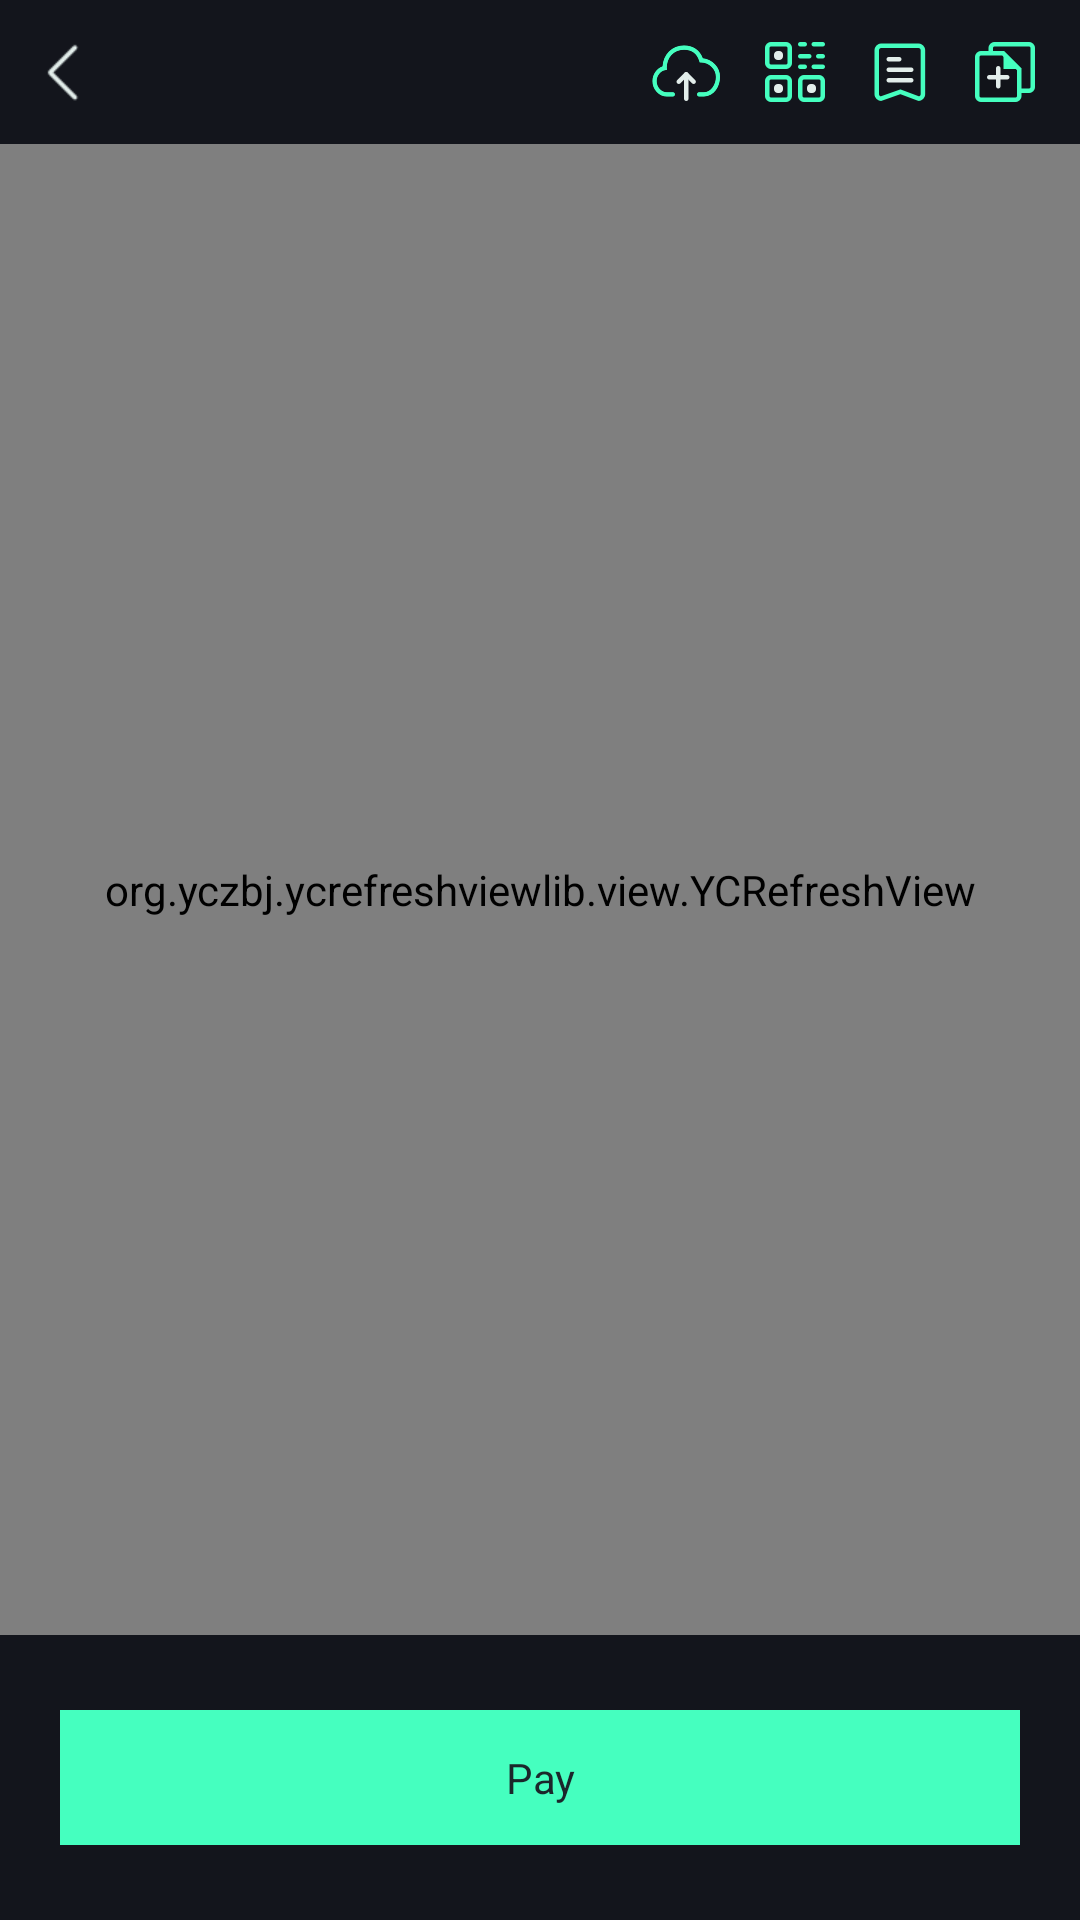

The Android layout XML behind this screen, and the referenced resources:
<!-- AndroidManifest.xml: application theme AppTheme -->
<!-- res/layout/photon_channel_list.xml -->
<?xml version="1.0" encoding="utf-8"?>
<FrameLayout
	xmlns:android="http://schemas.android.com/apk/res/android"
	android:layout_width="match_parent"
	android:layout_height="match_parent">
	<LinearLayout
		android:layout_width="match_parent"
		android:layout_height="match_parent"
		android:orientation="vertical">

		<RelativeLayout
			android:id="@+id/app_title_rela"
			android:layout_width="match_parent"
			android:layout_height="wrap_content">

			<ImageView
				android:id="@+id/app_back"
				android:layout_width="wrap_content"
				android:layout_height="48dp"
				android:paddingRight="9dp"
				android:paddingLeft="15dp"
				android:scaleType="center"
				android:src="@mipmap/icon_white_back" />

			<ImageView
				android:id="@+id/app_upload_photon_log"
				android:layout_width="wrap_content"
				android:layout_height="48dp"
				android:layout_alignParentRight="true"
				android:layout_alignParentTop="true"
				android:layout_marginRight="120dp"
				android:src="@mipmap/photon_upload_log_icon"
				android:scaleType="center"/>

			<ImageView
				android:id="@+id/photon_wallet_address"
				android:layout_width="wrap_content"
				android:layout_height="48dp"
				android:layout_alignParentRight="true"
				android:layout_alignParentTop="true"
				android:layout_marginRight="85dp"
				android:src="@mipmap/photon_qr_icon"
				android:scaleType="center"/>

			<ImageView
				android:id="@+id/photon_trans_query"
				android:layout_width="wrap_content"
				android:layout_height="48dp"
				android:layout_alignParentRight="true"
				android:layout_alignParentTop="true"
				android:layout_marginRight="50dp"
				android:src="@mipmap/photon_list_icon"
				android:scaleType="center"/>

			<ImageView
				android:id="@+id/photon_create"
				android:layout_width="wrap_content"
				android:layout_height="48dp"
				android:paddingRight="15dp"
				android:paddingLeft="15dp"
				android:layout_alignParentRight="true"
				android:layout_alignParentTop="true"
				android:scaleType="center"
				android:src="@mipmap/photon_create_icon"/>
		</RelativeLayout>

		<RelativeLayout
			android:layout_width="match_parent"
			android:layout_height="0dp"
			android:layout_weight="1">

			<RelativeLayout
				android:id="@+id/empty_like_rela"
				android:layout_width="match_parent"
				android:layout_height="match_parent"
				android:visibility="gone">

				<ImageView
					android:id="@+id/empty_like_icon"
					android:layout_width="wrap_content"
					android:layout_height="wrap_content"
					android:layout_marginBottom="20dp"
					android:clickable="false"
					android:visibility="gone"/>

				<TextView
					android:id="@+id/empty_text"
					android:layout_width="wrap_content"
					android:layout_height="wrap_content"
					android:gravity="center"
					android:textColor="@color/color_7fe2edea"
					android:layout_marginLeft="20dp"
					android:layout_marginRight="20dp"
					android:layout_centerHorizontal="true"
					android:layout_alignParentBottom="true"
					android:layout_marginBottom="120dp"
					android:textSize="@dimen/dimens_16_sp" />
			</RelativeLayout>

			<org.yczbj.ycrefreshviewlib.view.YCRefreshView
				android:id="@+id/recyclerView"
				android:layout_width="match_parent"
				android:layout_height="match_parent"
				android:scrollbars="none"/>
		</RelativeLayout>


		<TextView
			android:id="@+id/photon_pay"
			style="@style/WalletStyle"
			android:layout_marginBottom="25dp"
			android:layout_marginLeft="20dp"
			android:layout_marginRight="20dp"
			android:layout_marginTop="25dp"
			android:textColor="@color/color_ff1b272b"
			android:background="@drawable/selector_solid_45ffbf"
			android:text="@string/photon_pay_1"/>
	</LinearLayout>
</FrameLayout>
<!-- resources referenced by this layout -->
<resources>
  <color name="color_7fe2edea">#7fE2EDEA</color>//文本默认颜色
  <color name="color_ff1b272b">#1B272B</color>
  <dimen name="dimens_16_sp">16sp</dimen>
  <!-- drawable selector_solid_45ffbf (drawable) -->
  <?xml version="1.0" encoding="utf-8"?>
  <selector xmlns:android="http://schemas.android.com/apk/res/android">
      <item android:state_enabled="false">
          <shape>
              <solid android:color="@color/color_2f45ffbf"/>
          </shape>
      </item>
  
      <item android:state_pressed="true">
          <shape>
              <solid android:color="@color/color_2f45ffbf"/>
          </shape>
      </item>
  
      <item>
          <shape>
              <solid android:color="@color/color_45ffbf"/>
          </shape>
      </item>
  
  </selector>
  <!-- mipmap icon_white_back: png bitmap (mipmap-xhdpi, 488 bytes) -->
  <!-- mipmap photon_create_icon: png bitmap (mipmap-xhdpi, 791 bytes) -->
  <!-- mipmap photon_list_icon: png bitmap (mipmap-xhdpi, 972 bytes) -->
  <!-- mipmap photon_qr_icon: png bitmap (mipmap-xhdpi, 776 bytes) -->
  <!-- mipmap photon_upload_log_icon: png bitmap (mipmap-xhdpi, 1713 bytes) -->
  <string name="photon_pay_1">Pay</string>
  <style name="WalletStyle">
          <item name="android:layout_width">match_parent</item>
          <item name="android:layout_height">45dp</item>
          <item name="android:layout_marginLeft">15dp</item>
          <item name="android:layout_marginRight">15dp</item>
          <item name="android:layout_marginTop">20dp</item>
          <item name="android:gravity">center</item>
          <item name="android:textColor">@color/color_ff1b272b</item>
      </style>
  <style name="AppTheme" parent="Theme.AppCompat.Light.NoActionBar">
          
          <item name="colorPrimary">@color/colorPrimary</item>
          <item name="colorPrimaryDark">@color/colorPrimaryDark</item>
          <item name="colorAccent">@color/color_e2edea</item>
          <item name="android:textColorPrimary">@color/color_e2edea</item>
          <item name="android:textColor">@color/color_e2edea</item>
          <item name="android:textColorHint">@color/color_7fe2edea</item>
          <item name="android:windowBackground">@color/colorPrimary</item>
      </style>
  <color name="color_2f45ffbf">#2f45FFBF</color>
  <color name="color_45ffbf">#45FFBF</color>
  <color name="colorPrimary">#FF13151C</color>
  <color name="colorPrimaryDark">#FF13151C</color>
  <color name="color_e2edea">#E2EDEA</color>
</resources>
